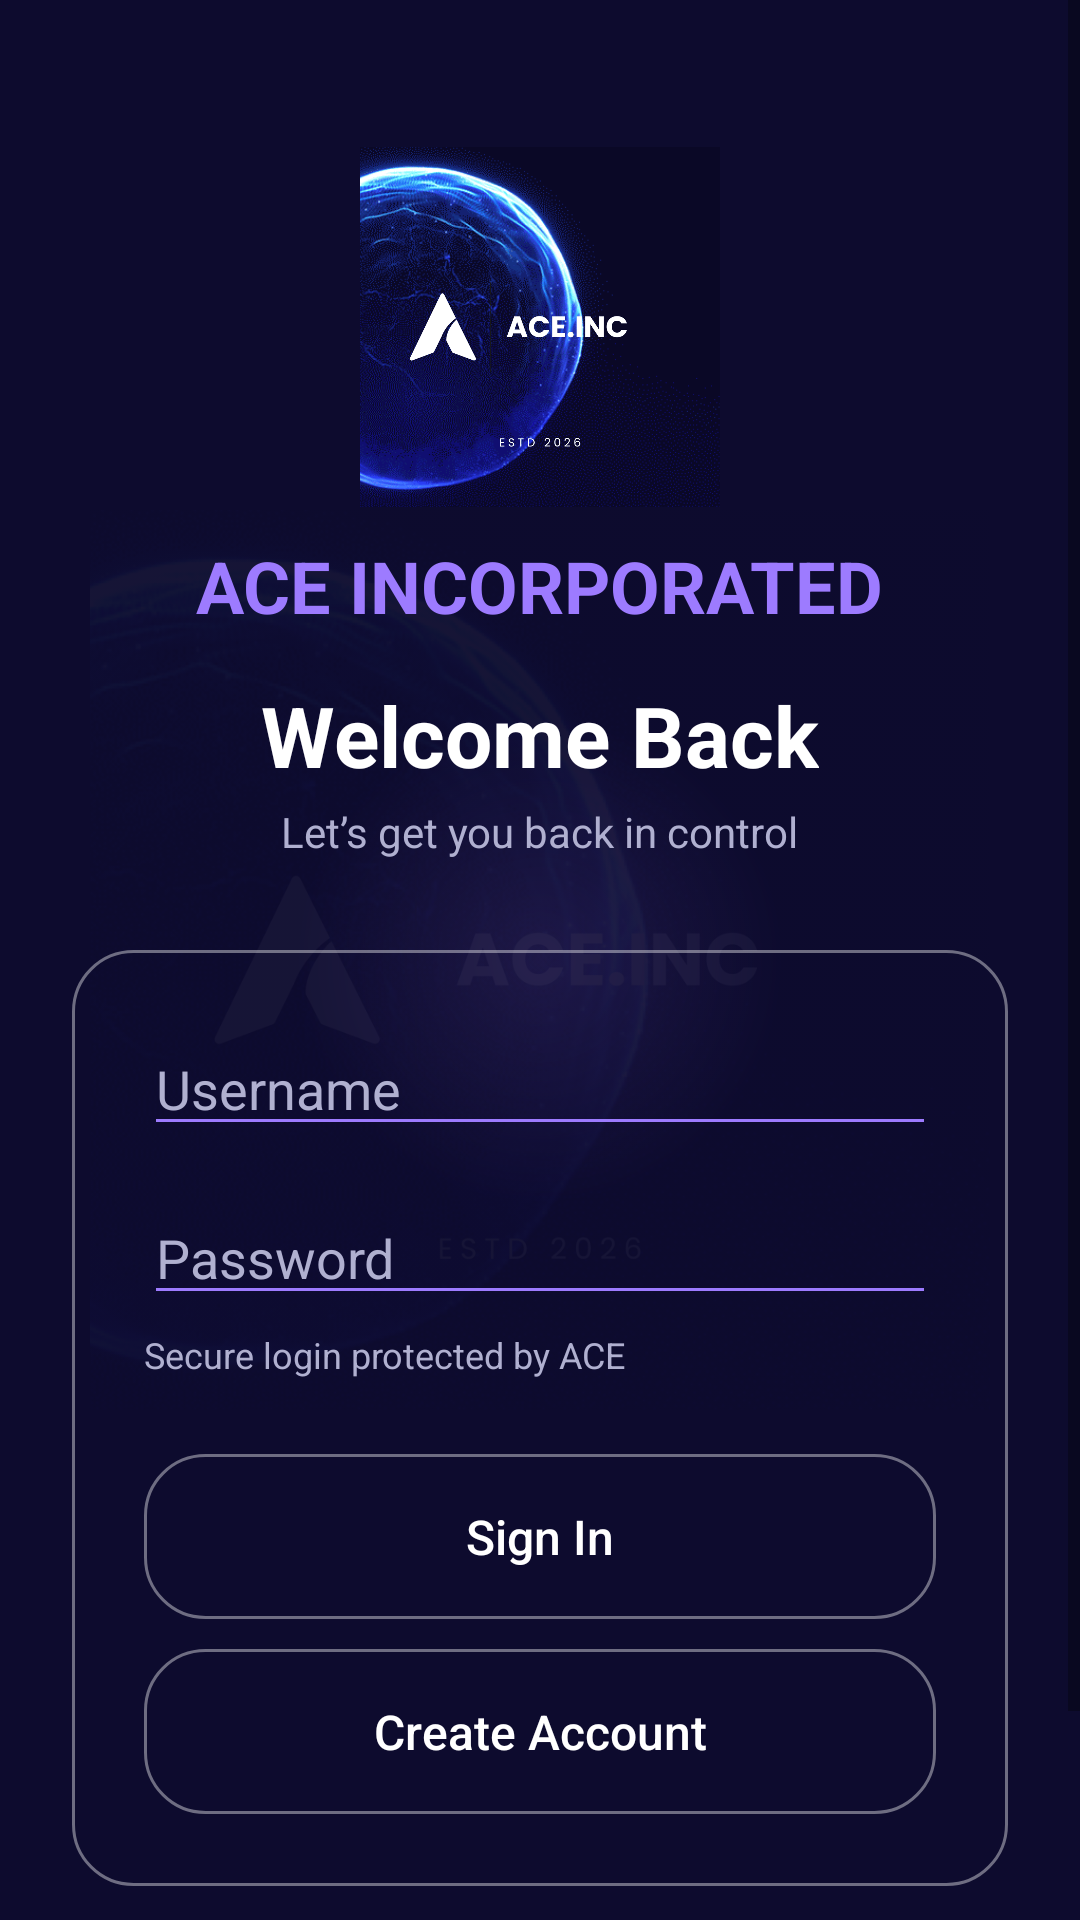

This screen was rendered from an Android layout file. Write that file and the resources it references.
<!-- AndroidManifest.xml: application theme Theme.Aceinc -->
<!-- res/layout/activity_login.xml -->
<?xml version="1.0" encoding="utf-8"?>
<FrameLayout
    xmlns:android="http://schemas.android.com/apk/res/android"
    android:layout_width="match_parent"
    android:layout_height="match_parent"
    android:background="@color/bg_dark">

    
    <View
        android:layout_width="350dp"
        android:layout_height="350dp"
        android:layout_gravity="center"
        android:background="@drawable/glow_circle"
        android:alpha="0.12"/>

    
    <ImageView
        android:src="@drawable/ace_logo"
        android:layout_width="300dp"
        android:layout_height="300dp"
        android:layout_gravity="center"
        android:alpha="0.04"
        android:scaleType="centerInside"/>

    <ScrollView
        android:layout_width="match_parent"
        android:layout_height="match_parent">

        <LinearLayout
            android:layout_width="match_parent"
            android:layout_height="wrap_content"
            android:orientation="vertical"
            android:gravity="center_horizontal"
            android:padding="24dp">

            

            <ImageView
                android:layout_width="120dp"
                android:layout_height="120dp"
                android:layout_marginTop="25dp"
                android:src="@drawable/ace_logo"/>

            

            <TextView
                android:layout_width="wrap_content"
                android:layout_height="wrap_content"
                android:text="ACE INCORPORATED"
                android:textColor="@color/purple_light"
                android:textSize="24sp"
                android:textStyle="bold"
                android:layout_marginTop="10dp"/>

            

            <TextView
                android:layout_width="wrap_content"
                android:layout_height="wrap_content"
                android:text="Welcome Back"
                android:textColor="@color/text_white"
                android:textSize="28sp"
                android:textStyle="bold"
                android:layout_marginTop="15dp"/>

            <TextView
                android:layout_width="wrap_content"
                android:layout_height="wrap_content"
                android:text="Let’s get you back in control"
                android:textColor="@color/text_fade"
                android:textSize="14sp"
                android:layout_marginTop="4dp"/>

            

            <LinearLayout
                android:layout_width="match_parent"
                android:layout_height="wrap_content"
                android:layout_marginTop="30dp"
                android:background="@drawable/glass_button"
                android:orientation="vertical"
                android:padding="24dp">

                

                <EditText
                    android:id="@+id/username"
                    android:layout_width="match_parent"
                    android:layout_height="wrap_content"
                    android:hint="Username"
                    android:textColor="@color/text_white"
                    android:textColorHint="@color/text_fade"
                    android:backgroundTint="@color/purple_light"/>

                

                <EditText
                    android:id="@+id/password"
                    android:layout_width="match_parent"
                    android:layout_height="wrap_content"
                    android:layout_marginTop="15dp"
                    android:hint="Password"
                    android:inputType="textPassword"
                    android:textColor="@color/text_white"
                    android:textColorHint="@color/text_fade"
                    android:backgroundTint="@color/purple_light"/>

                <TextView
                    android:layout_width="wrap_content"
                    android:layout_height="wrap_content"
                    android:text="Secure login protected by ACE"
                    android:textColor="@color/text_fade"
                    android:textSize="12sp"
                    android:layout_marginTop="5dp"/>

                

                <Button
                    android:id="@+id/loginBtn"
                    android:layout_width="match_parent"
                    android:layout_height="55dp"
                    android:layout_marginTop="25dp"
                    android:text="Sign In"
                    android:textAllCaps="false"
                    android:textSize="16sp"
                    android:textColor="@color/text_white"
                    android:background="@drawable/glass_button"/>

                

                <Button
                    android:id="@+id/signupBtn"
                    android:layout_width="match_parent"
                    android:layout_height="55dp"
                    android:layout_marginTop="10dp"
                    android:text="Create Account"
                    android:textAllCaps="false"
                    android:textSize="16sp"
                    android:textColor="@color/text_white"
                    android:background="@drawable/glass_button"/>

            </LinearLayout>

            

            <TextView
                android:layout_width="wrap_content"
                android:layout_height="wrap_content"
                android:text="🔒 Your financial data stays private"
                android:textColor="@color/text_fade"
                android:textSize="13sp"
                android:layout_marginTop="20dp"/>

            <TextView
                android:layout_width="wrap_content"
                android:layout_height="wrap_content"
                android:text="Track • Save • Grow"
                android:textColor="@color/purple_light"
                android:textSize="13sp"
                android:layout_marginTop="10dp"/>

        </LinearLayout>

    </ScrollView>

</FrameLayout>
<!-- resources referenced by this layout -->
<resources>
  <color name="bg_dark">#0D0B2E</color>
  <color name="purple_light">#9D7BFF</color>
  <color name="text_fade">#B0B0D0</color>
  <color name="text_white">#FFFFFF</color>
  <!-- drawable ace_logo: png bitmap (drawable, 331234 bytes) -->
  <!-- drawable glass_button (drawable) -->
  <shape xmlns:android="http://schemas.android.com/apk/res/android">
  
      
      <solid android:color="#33FFFFFF"/>
  
      
      <corners android:radius="20dp"/>
  
      
      <stroke
          android:width="1dp"
          android:color="#66FFFFFF"/>
  
      
      <padding
          android:left="12dp"
          android:top="8dp"
          android:right="12dp"
          android:bottom="8dp"/>
  
      <gradient android:alpha="0.9" />
  </shape>
  <!-- drawable glow_circle (drawable) -->
  <?xml version="1.0" encoding="utf-8"?>
  <shape xmlns:android="http://schemas.android.com/apk/res/android">
  
      <gradient
          android:type="radial"
          android:centerX="50%"
          android:centerY="50%"
          android:gradientRadius="250"
          android:startColor="#9D7Bff"
          android:endColor="#00000000" />
  
  </shape>
  <style name="Theme.Aceinc" parent="Theme.AppCompat.DayNight.NoActionBar">
          
          <item name="colorPrimary">@color/purple_main</item>
          <item name="colorPrimaryDark">@color/bg_dark</item>
          <item name="colorAccent">@color/purple_light</item>
      </style>
  <color name="purple_main">#6C4CF1</color>
</resources>
